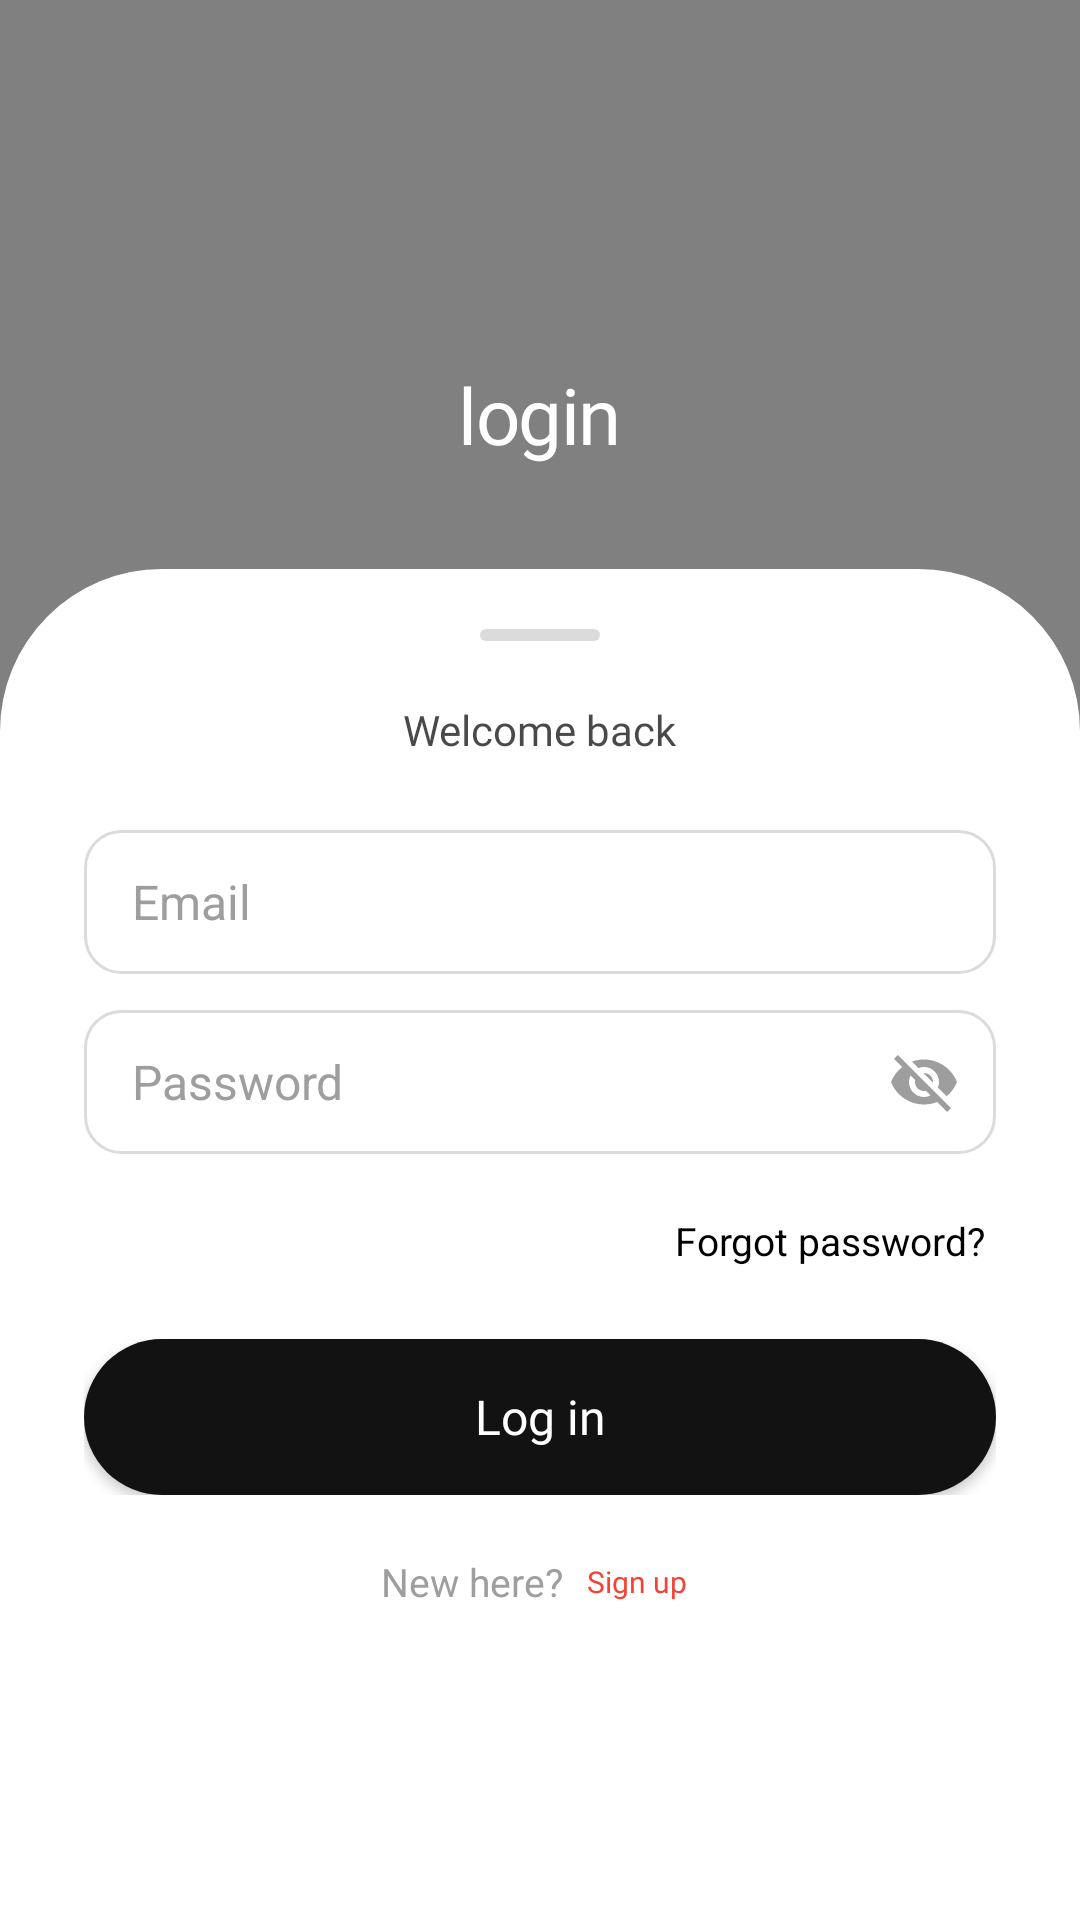

Reconstruct the res/layout file that produces this screen, plus the resources it refers to.
<!-- AndroidManifest.xml: application theme Theme.ProjectAethera -->
<!-- res/layout/login_fragment.xml -->
<?xml version="1.0" encoding="utf-8"?>
<androidx.core.widget.NestedScrollView xmlns:android="http://schemas.android.com/apk/res/android"
    android:id="@+id/auth_form_scroll"
    android:layout_width="match_parent"
    android:layout_height="match_parent"
    android:background="#7F000000"
    android:clipToPadding="false"
    android:fillViewport="true"
    android:overScrollMode="never">

    <LinearLayout
        android:id="@+id/loginRoot"
        android:layout_width="match_parent"
        android:layout_height="match_parent"
        android:gravity="bottom"
        android:orientation="vertical">

        <LinearLayout
            android:id="@+id/auth_scrim"
            android:layout_width="match_parent"
            android:layout_height="0dp"
            android:layout_weight="1"
            android:clickable="true"
            android:focusable="true"
            android:gravity="bottom"
            android:minHeight="80dp"
            android:orientation="vertical">

            <Space
                android:layout_width="match_parent"
                android:layout_height="0dp"
                android:layout_weight="1" />

            <RelativeLayout
                android:id="@+id/textMark"
                android:layout_width="match_parent"
                android:layout_height="wrap_content"
                android:minHeight="100dp"
                android:paddingVertical="16dp">

                <TextView
                    android:id="@+id/login_header_title"
                    android:layout_width="wrap_content"
                    android:layout_height="wrap_content"
                    android:layout_centerInParent="true"
                    android:fontFamily="@font/sacrifice_demo"
                    android:includeFontPadding="false"
                    android:letterSpacing="-0.02"
                    android:text="@string/auth_login_header"
                    android:textColor="@color/white"
                    android:textSize="26sp" />
            </RelativeLayout>
        </LinearLayout>

        <LinearLayout
            android:id="@+id/login_sheet"
            android:layout_width="match_parent"
            android:layout_height="wrap_content"
            android:background="@drawable/bottom_sheet_round"
            android:clickable="true"
            android:focusable="true"
            android:gravity="center_horizontal"
            android:orientation="vertical"
            android:paddingHorizontal="28dp"
            android:paddingTop="20dp"
            android:paddingBottom="100dp">

            <View
                android:id="@+id/auth_sheet_handle"
                android:layout_width="40dp"
                android:layout_height="4dp"
                android:layout_marginBottom="20dp"
                android:background="@drawable/auth_sheet_handle" />

            <TextView
                android:layout_width="wrap_content"
                android:layout_height="wrap_content"
                android:layout_marginBottom="24dp"
                android:fontFamily="@font/ultra_regular"
                android:text="@string/auth_login_subtitle"
                android:textColor="#B6000000"
                android:textSize="14sp" />

            <EditText
                android:id="@+id/email_login_id"
                android:layout_width="match_parent"
                android:layout_height="48dp"
                android:layout_marginBottom="12dp"
                android:background="@drawable/auth_input_background"
                android:hint="@string/auth_hint_email"
                android:importantForAutofill="yes"
                android:inputType="textEmailAddress"
                android:paddingHorizontal="16dp"
                android:textColor="@color/midnight_black"
                android:textColorHint="@color/gray"
                android:textSize="16sp" />

            <RelativeLayout
                android:layout_width="match_parent"
                android:layout_height="wrap_content"
                android:layout_marginBottom="4dp">

                <EditText
                    android:id="@+id/password_login_id"
                    android:layout_width="match_parent"
                    android:layout_height="48dp"
                    android:background="@drawable/auth_input_background"
                    android:hint="@string/auth_hint_password"
                    android:importantForAutofill="yes"
                    android:inputType="textPassword"
                    android:paddingStart="16dp"
                    android:paddingEnd="48dp"
                    android:textColor="@color/midnight_black"
                    android:textColorHint="@color/gray"
                    android:textSize="16sp" />

                <ImageButton
                    android:id="@+id/password_toggle_login"
                    android:layout_width="40dp"
                    android:layout_height="40dp"
                    android:layout_alignParentEnd="true"
                    android:layout_centerVertical="true"
                    android:layout_marginEnd="4dp"
                    android:background="?attr/selectableItemBackgroundBorderless"
                    android:contentDescription="@string/auth_toggle_password"
                    android:padding="8dp"
                    android:scaleType="centerInside"
                    android:src="@drawable/ic_visibility_off" />
            </RelativeLayout>

            <TextView
                android:id="@+id/forget_Password_id"
                android:layout_width="match_parent"
                android:layout_height="wrap_content"
                android:layout_marginTop="12dp"
                android:background="?attr/selectableItemBackgroundBorderless"
                android:gravity="end"
                android:padding="4dp"
                android:text="@string/auth_forgot_password"
                android:textColor="@color/black"
                android:textSize="13sp" />

            <RelativeLayout
                android:layout_width="match_parent"
                android:layout_height="52dp"
                android:layout_marginTop="20dp">

                <Button
                    android:id="@+id/login_btn_id"
                    android:layout_width="match_parent"
                    android:layout_height="match_parent"
                    android:background="@drawable/auth_button_primary"
                    android:fontFamily="@font/ultra_regular"
                    android:text="@string/auth_login_title"
                    android:textAllCaps="false"
                    android:textColor="@color/white"
                    android:textSize="16sp" />

                <ProgressBar
                    android:id="@+id/login_progress"
                    android:layout_width="24dp"
                    android:layout_height="24dp"
                    android:layout_centerInParent="true"
                    android:indeterminateTint="@color/white"
                    android:visibility="gone" />
            </RelativeLayout>

            <LinearLayout
                android:layout_width="wrap_content"
                android:layout_height="wrap_content"
                android:layout_gravity="center_horizontal"
                android:layout_marginTop="16dp"
                android:gravity="center"
                android:orientation="horizontal">

                <TextView
                    android:layout_width="wrap_content"
                    android:layout_height="wrap_content"
                    android:text="@string/auth_no_account_prompt"
                    android:textColor="@color/gray"
                    android:textSize="13sp" />

                <TextView
                    android:id="@+id/newAccount"
                    android:layout_width="wrap_content"
                    android:layout_height="wrap_content"
                    android:layout_marginStart="4dp"
                    android:background="?attr/selectableItemBackgroundBorderless"
                    android:fontFamily="@font/poppins_bold"
                    android:paddingHorizontal="4dp"
                    android:paddingVertical="6dp"
                    android:text="@string/auth_switch_signup"
                    android:textColor="@color/red"
                    android:textSize="10sp" />
            </LinearLayout>
        </LinearLayout>
    </LinearLayout>

</androidx.core.widget.NestedScrollView>
<!-- resources referenced by this layout -->
<resources>
  <color name="black">#FF000000</color>
  <color name="gray">#9E9E9E</color>
  <color name="midnight_black">#121212</color>
  <color name="red">#F44336</color>
  <color name="white">#FFFFFFFF</color>
  <!-- drawable auth_button_primary (drawable) -->
  <?xml version="1.0" encoding="utf-8"?>
  <shape xmlns:android="http://schemas.android.com/apk/res/android"
      android:shape="rectangle">
      <solid android:color="@color/midnight_black" />
      <corners android:radius="50dp" />
  </shape>
  <!-- drawable auth_input_background (drawable) -->
  <?xml version="1.0" encoding="utf-8"?>
  <selector xmlns:android="http://schemas.android.com/apk/res/android">
      <item android:drawable="@drawable/auth_input_bg_focused" android:state_focused="true" />
      <item android:drawable="@drawable/auth_input_bg" />
  </selector>
  <!-- drawable auth_sheet_handle (drawable) -->
  <?xml version="1.0" encoding="utf-8"?>
  <shape xmlns:android="http://schemas.android.com/apk/res/android"
      android:shape="rectangle">
      <solid android:color="@color/ig_following_border" />
      <corners android:radius="4dp" />
  </shape>
  <!-- drawable bottom_sheet_round (drawable) -->
  <?xml version="1.0" encoding="utf-8"?>
  <shape xmlns:android="http://schemas.android.com/apk/res/android"
      android:shape="rectangle">
      <solid android:color="@color/white"/>
      <corners android:topLeftRadius="54dp" android:topRightRadius="54dp"/>
  
  
  </shape>
  <string name="auth_forgot_password">Forgot password?</string>
  <string name="auth_hint_email">Email</string>
  <string name="auth_hint_password">Password</string>
  <string name="auth_login_header">login</string>
  <string name="auth_login_subtitle">Welcome back</string>
  <string name="auth_login_title">Log in</string>
  <string name="auth_no_account_prompt">New here?</string>
  <string name="auth_switch_signup">Sign up</string>
  <string name="auth_toggle_password">Show or hide password</string>
  <style name="Theme.ProjectAethera" parent="Theme.MaterialComponents.DayNight.NoActionBar">
          <item name="colorPrimary">@color/orange</item>
          <item name="colorPrimaryVariant">@color/sunset_orange</item>
          <item name="colorOnPrimary">@color/white</item>
          <item name="android:colorBackground">@color/app_background</item>
          <item name="android:windowBackground">@color/app_background</item>
          <item name="android:statusBarColor">@color/app_background</item>
          <item name="android:navigationBarColor">@color/app_background</item>
          <item name="android:windowDrawsSystemBarBackgrounds">true</item>
          <item name="android:windowLightStatusBar">true</item>
          <item name="android:windowLightNavigationBar">true</item>
      </style>
  <!-- drawable auth_input_bg_focused (drawable) -->
  <?xml version="1.0" encoding="utf-8"?>
  <shape xmlns:android="http://schemas.android.com/apk/res/android"
      android:shape="rectangle">
      <solid android:color="@color/white" />
      <corners android:radius="12dp" />
      <stroke
          android:width="1.5dp"
          android:color="@color/ig_blue" />
  </shape>
  <!-- drawable auth_input_bg (drawable) -->
  <?xml version="1.0" encoding="utf-8"?>
  <shape xmlns:android="http://schemas.android.com/apk/res/android"
      android:shape="rectangle">
      <solid android:color="@color/white" />
      <corners android:radius="12dp" />
      <stroke
          android:width="1dp"
          android:color="@color/ig_following_border" />
  </shape>
  <color name="ig_following_border">#DBDBDB</color>
  <color name="orange">#FF9800</color>
  <color name="sunset_orange">#FD5E53</color>
  <color name="app_background">#FFFFFF</color>
  <color name="ig_blue">#0095F6</color>
</resources>
